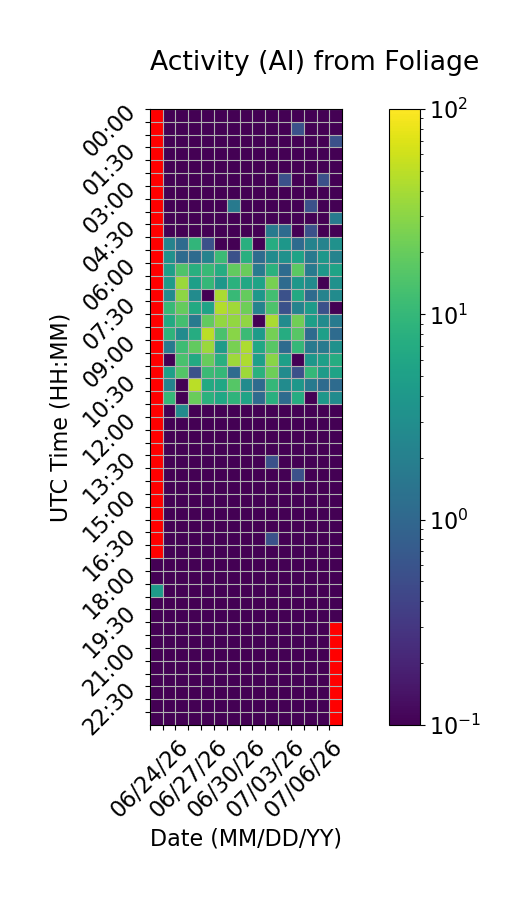

The data file committed next to this chart (first rows):
Time (UTC), 06/24/26, 06/25/26, 06/26/26, 06/27/26, 06/28/26, 06/29/26, 06/30/26, 07/01/26, 07/02/26, 07/03/26, 07/04/26, 07/05/26, 07/06/26, 07/07/26, 07/08/26
00:00, , 0.0, 0.0, 0.0, 0.0, 0.0, 0.0, 0.0, 0.0, 0.0, 0.0, 0.0, 0.0, 0.0, 0.0
00:30, , 0.0, 0.0, 0.0, 0.0, 0.0, 0.0, 0.0, 0.0, 0.0, 0.0, 0.5556, 0.0, 0.0, 0.0
01:00, , 0.0, 0.0, 0.0, 0.0, 0.0, 0.0, 0.0, 0.0, 0.0, 0.0, 0.0, 0.0, 0.0, 0.5556
01:30, , 0.0, 0.0, 0.0, 0.0, 0.0, 0.0, 0.0, 0.0, 0.0, 0.0, 0.0, 0.0, 0.0, 0.0
02:00, , 0.0, 0.0, 0.0, 0.0, 0.0, 0.0, 0.0, 0.0, 0.0, 0.0, 0.0, 0.0, 0.0, 0.0
02:30, , 0.0, 0.0, 0.0, 0.0, 0.0, 0.0, 0.0, 0.0, 0.0, 0.5556, 0.0, 0.0, 0.5556, 0.0
03:00, , 0.0, 0.0, 0.0, 0.0, 0.0, 0.0, 0.0, 0.0, 0.0, 0.0, 0.0, 0.0, 0.0, 0.0
03:30, , 0.0, 0.0, 0.0, 0.0, 0.0, 1.667, 0.0, 0.0, 0.0, 0.0, 0.0, 0.5556, 0.0, 0.0
04:00, , 0.0, 0.0, 0.0, 0.0, 0.0, 0.0, 0.0, 0.0, 0.0, 0.0, 0.0, 0.0, 0.0, 1.667
04:30, , 0.0, 0.0, 0.0, 0.0, 0.0, 0.0, 0.0, 0.0, 1.667, 1.111, 0.0, 0.5556, 0.0, 0.0
05:00, , 2.222, 1.111, 9.444, 0.5556, 0.0, 0.0, 7.778, 0.0, 7.222, 3.889, 1.111, 2.222, 2.222, 3.333
05:30, , 3.333, 1.111, 1.111, 2.222, 11.11, 0.5556, 7.778, 1.111, 2.778, 3.333, 5.556, 1.667, 3.889, 2.222
06:00, , 5.0, 15.0, 7.778, 10.56, 7.222, 18.89, 20.56, 1.667, 8.333, 1.111, 17.78, 1.667, 3.889, 5.556
06:30, , 4.444, 35.0, 5.0, 10.0, 3.889, 8.333, 6.111, 5.556, 24.44, 1.111, 3.889, 2.778, 0.0, 3.333
07:00, , 2.778, 30.56, 2.778, 0.0, 41.67, 10.56, 19.44, 3.889, 12.22, 0.5556, 6.667, 1.111, 2.222, 2.778
07:30, , 10.56, 19.44, 6.667, 5.556, 45.56, 37.22, 21.67, 2.222, 14.44, 0.5556, 2.222, 4.444, 0.5556, 0.0
08:00, , 6.667, 12.78, 1.667, 18.89, 32.22, 32.22, 31.67, 0.0, 41.11, 2.778, 22.22, 5.0, 2.778, 1.667
08:30, , 8.889, 2.778, 7.222, 49.44, 13.89, 29.44, 11.11, 4.444, 23.33, 7.222, 16.67, 1.111, 5.0, 1.111
09:00, , 1.667, 11.67, 18.89, 35.0, 4.444, 24.44, 42.22, 6.111, 16.67, 1.111, 10.0, 1.667, 1.667, 3.333
09:30, , 0.0, 13.89, 6.667, 20.0, 7.778, 36.67, 42.78, 5.0, 29.44, 5.0, 0.0, 3.889, 5.0, 7.222
10:00, , 5.0, 15.56, 0.5556, 11.11, 10.0, 1.111, 36.11, 8.333, 21.67, 2.778, 0.5556, 10.0, 4.444, 5.556
10:30, , 2.222, 0.0, 48.33, 6.667, 6.111, 16.11, 2.778, 1.111, 10.0, 2.778, 3.889, 1.667, 1.111, 1.111
11:00, , 10.0, 0.0, 20.56, 8.333, 6.111, 8.889, 5.556, 1.111, 7.778, 1.111, 7.222, 0.0, 3.889, 2.778
11:30, , 0.0, 2.778, 0.0, 0.0, 0.0, 0.0, 0.0, 0.0, 0.0, 0.0, 0.0, 0.0, 0.0, 0.0
12:00, , 0.0, 0.0, 0.0, 0.0, 0.0, 0.0, 0.0, 0.0, 0.0, 0.0, 0.0, 0.0, 0.0, 0.0
12:30, , 0.0, 0.0, 0.0, 0.0, 0.0, 0.0, 0.0, 0.0, 0.0, 0.0, 0.0, 0.0, 0.0, 0.0
13:00, , 0.0, 0.0, 0.0, 0.0, 0.0, 0.0, 0.0, 0.0, 0.0, 0.0, 0.0, 0.0, 0.0, 0.0
13:30, , 0.0, 0.0, 0.0, 0.0, 0.0, 0.0, 0.0, 0.0, 0.5556, 0.0, 0.0, 0.0, 0.0, 0.0
14:00, , 0.0, 0.0, 0.0, 0.0, 0.0, 0.0, 0.0, 0.0, 0.0, 0.0, 0.5556, 0.0, 0.0, 0.0
14:30, , 0.0, 0.0, 0.0, 0.0, 0.0, 0.0, 0.0, 0.0, 0.0, 0.0, 0.0, 0.0, 0.0, 0.0
15:00, , 0.0, 0.0, 0.0, 0.0, 0.0, 0.0, 0.0, 0.0, 0.0, 0.0, 0.0, 0.0, 0.0, 0.0
15:30, , 0.0, 0.0, 0.0, 0.0, 0.0, 0.0, 0.0, 0.0, 0.0, 0.0, 0.0, 0.0, 0.0, 0.0
16:00, , 0.0, 0.0, 0.0, 0.0, 0.0, 0.0, 0.0, 0.0, 0.0, 0.0, 0.0, 0.0, 0.0, 0.0
16:30, , 0.0, 0.0, 0.0, 0.0, 0.0, 0.0, 0.0, 0.0, 0.5556, 0.0, 0.0, 0.0, 0.0, 0.0
17:00, , 0.0, 0.0, 0.0, 0.0, 0.0, 0.0, 0.0, 0.0, 0.0, 0.0, 0.0, 0.0, 0.0, 0.0
17:30, 0.0, 0.0, 0.0, 0.0, 0.0, 0.0, 0.0, 0.0, 0.0, 0.0, 0.0, 0.0, 0.0, 0.0, 0.0
18:00, 0.0, 0.0, 0.0, 0.0, 0.0, 0.0, 0.0, 0.0, 0.0, 0.0, 0.0, 0.0, 0.0, 0.0, 0.0
18:30, 4.444, 0.0, 0.0, 0.0, 0.0, 0.0, 0.0, 0.0, 0.0, 0.0, 0.0, 0.0, 0.0, 0.0, 0.0
19:00, 0.0, 0.0, 0.0, 0.0, 0.0, 0.0, 0.0, 0.0, 0.0, 0.0, 0.0, 0.0, 0.0, 0.0, 0.0
19:30, 0.0, 0.0, 0.0, 0.0, 0.0, 0.0, 0.0, 0.0, 0.0, 0.0, 0.0, 0.0, 0.0, 0.0, 0.0
20:00, 0.0, 0.0, 0.0, 0.0, 0.0, 0.0, 0.0, 0.0, 0.0, 0.0, 0.0, 0.0, 0.0, 0.0, 
20:30, 0.0, 0.0, 0.0, 0.0, 0.0, 0.0, 0.0, 0.0, 0.0, 0.0, 0.0, 0.0, 0.0, 0.0, 
21:00, 0.0, 0.0, 0.0, 0.0, 0.0, 0.0, 0.0, 0.0, 0.0, 0.0, 0.0, 0.0, 0.0, 0.0, 
21:30, 0.0, 0.0, 0.0, 0.0, 0.0, 0.0, 0.0, 0.0, 0.0, 0.0, 0.0, 0.0, 0.0, 0.0, 
22:00, 0.0, 0.0, 0.0, 0.0, 0.0, 0.0, 0.0, 0.0, 0.0, 0.0, 0.0, 0.0, 0.0, 0.0, 
22:30, 0.0, 0.0, 0.0, 0.0, 0.0, 0.0, 0.0, 0.0, 0.0, 0.0, 0.0, 0.0, 0.0, 0.0, 
23:00, 0.0, 0.0, 0.0, 0.0, 0.0, 0.0, 0.0, 0.0, 0.0, 0.0, 0.0, 0.0, 0.0, 0.0, 
23:30, 0.0, 0.0, 0.0, 0.0, 0.0, 0.0, 0.0, 0.0, 0.0, 0.0, 0.0, 0.0, 0.0, 0.0, 
